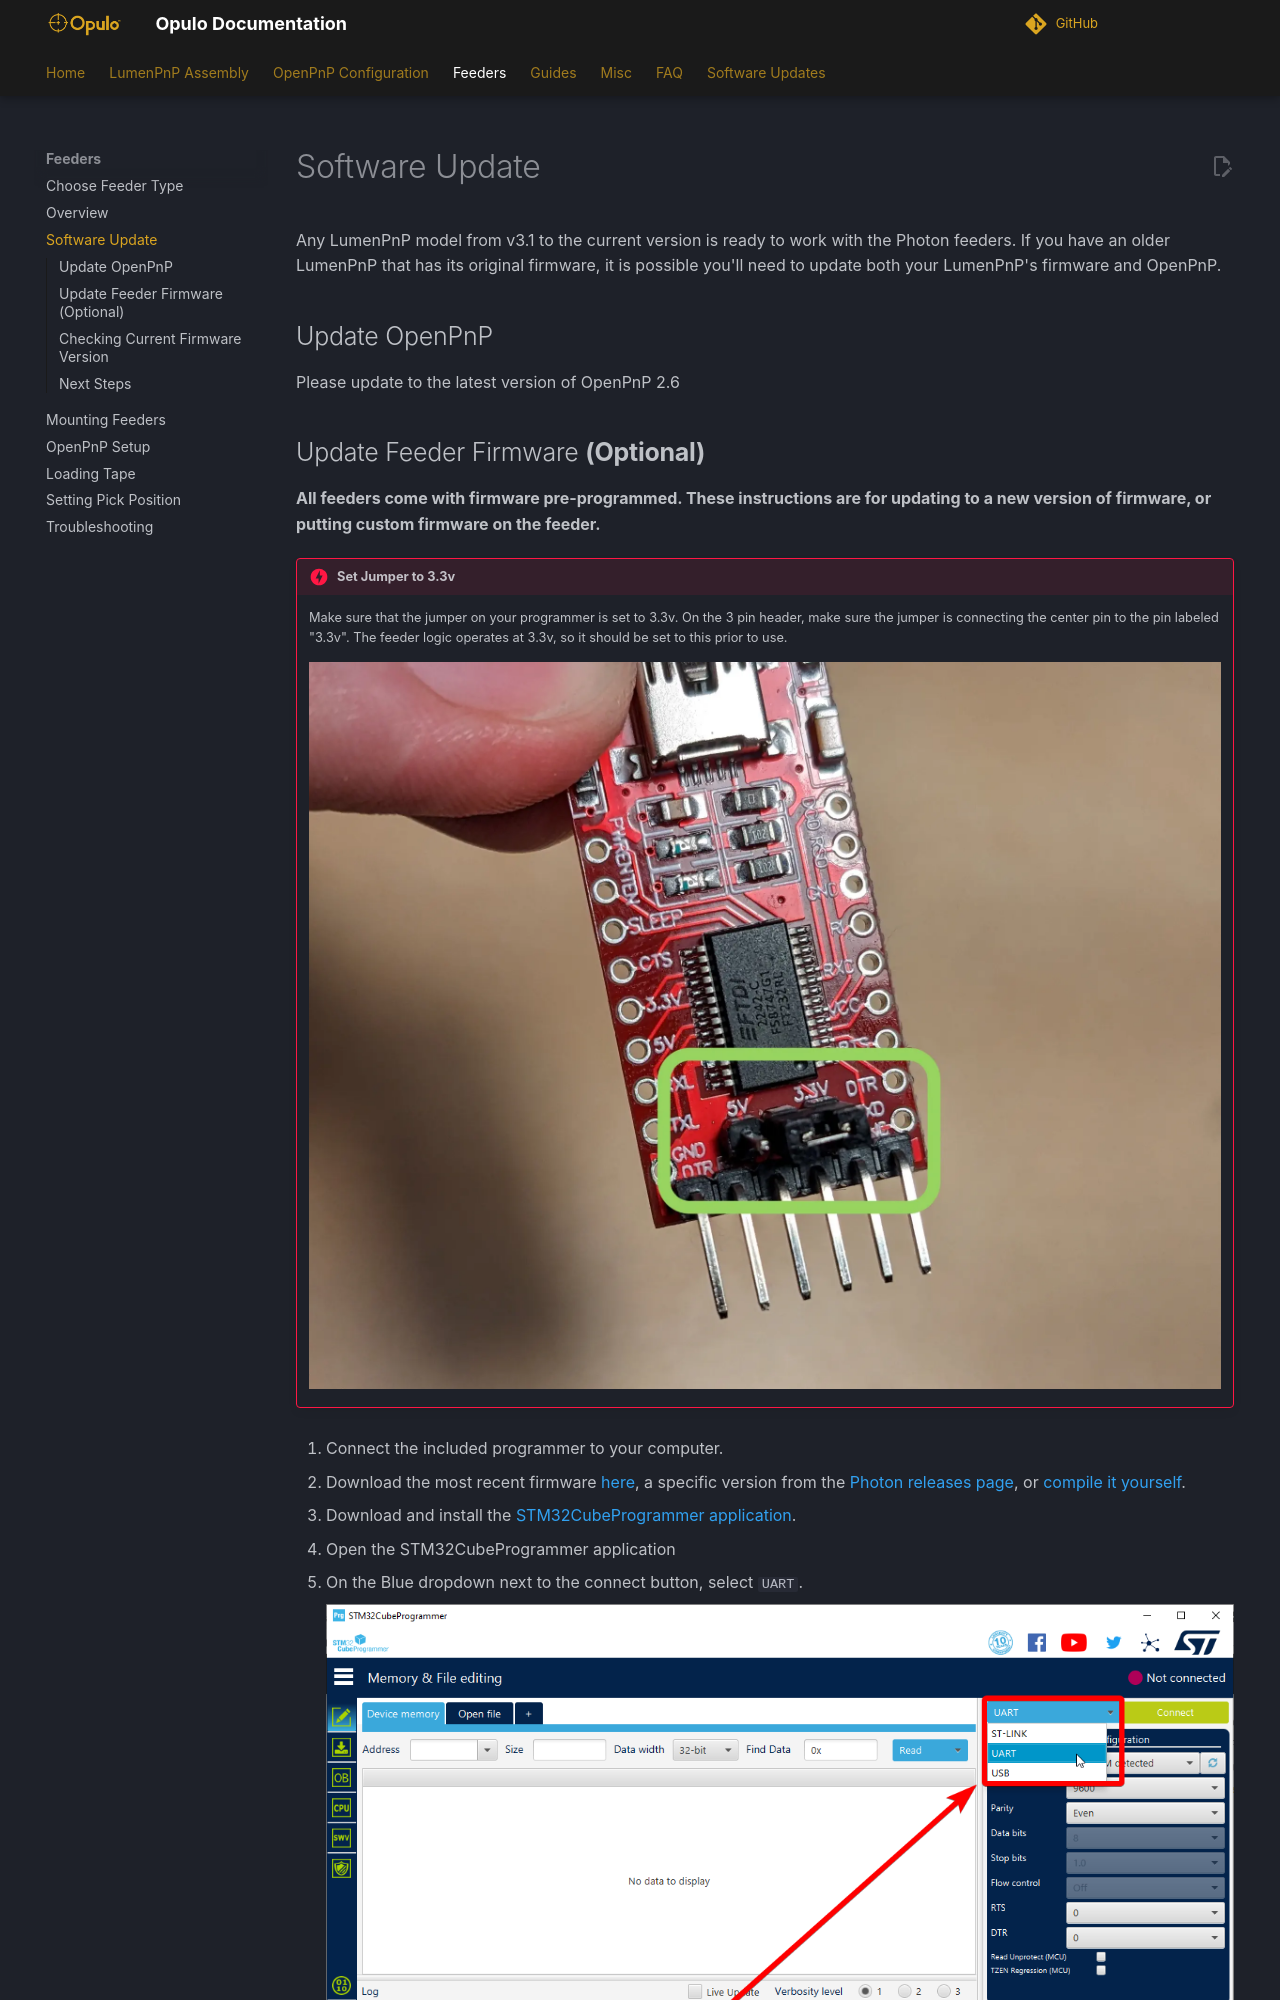

repository: opulo-inc/docs · page: feeders/3-software-update/index.html · generator: mkdocs

# Software Update

Any LumenPnP model from v3.1 to the current version is ready to work with the Photon feeders. If you have an older LumenPnP that has its original firmware, it is possible you'll need to update both your LumenPnP's firmware and OpenPnP.

## Update OpenPnP

Please update to the latest version of OpenPnP 2.6
